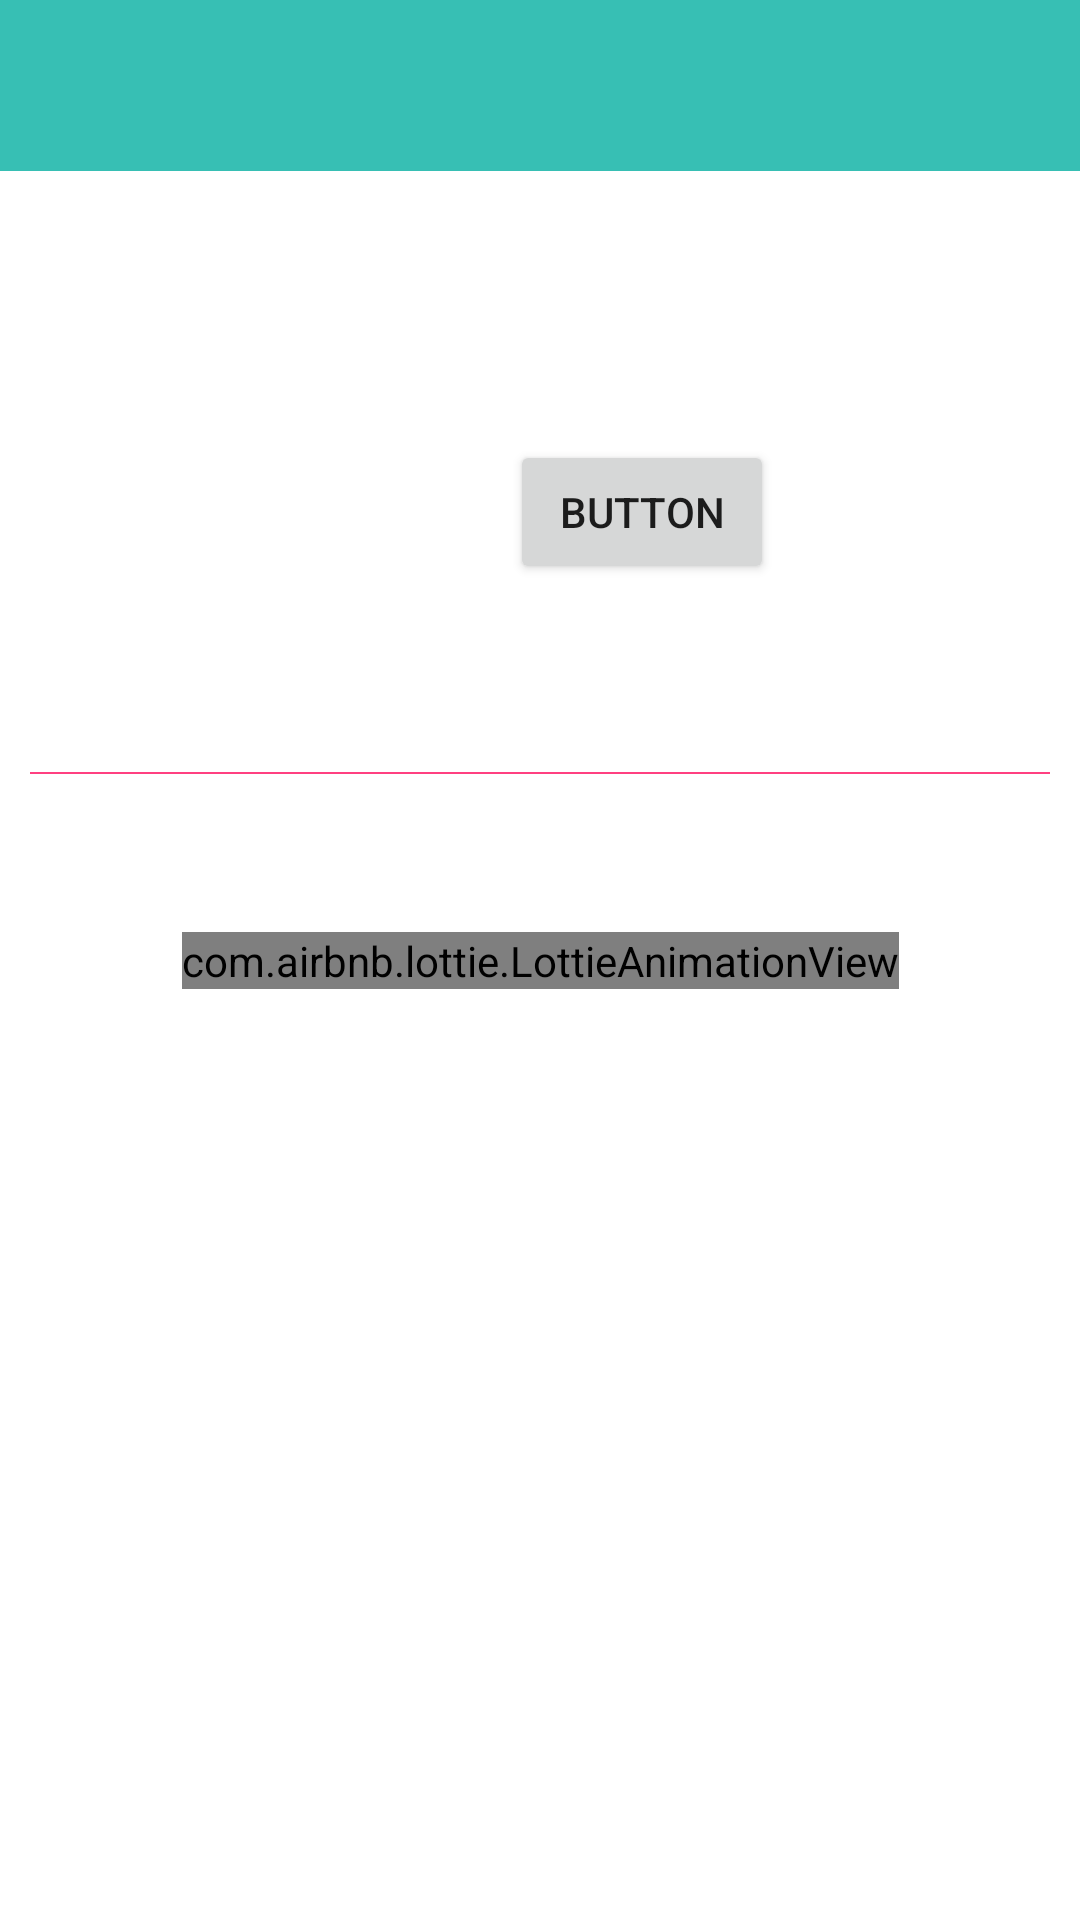

Produce the Android XML layout that renders to this screen, including the resource entries it uses.
<!-- AndroidManifest.xml: application theme AppTheme -->
<!-- res/layout/fragment_movie_info.xml -->
<?xml version="1.0" encoding="utf-8"?>
<androidx.core.widget.NestedScrollView xmlns:android="http://schemas.android.com/apk/res/android"
    xmlns:app="http://schemas.android.com/apk/res-auto"
    xmlns:tools="http://schemas.android.com/tools"
    android:background="@color/white"
    android:fillViewport="true"
    android:layout_width="match_parent"
    android:layout_height="match_parent">

    <androidx.constraintlayout.widget.ConstraintLayout
        android:layout_width="match_parent"
        android:layout_height="match_parent"
        android:background="@color/white">


        <TextView
            android:id="@+id/tvMovieName"
            android:layout_width="match_parent"
            android:layout_height="wrap_content"
            android:background="@color/greeny_blue"
            android:ellipsize="end"
            android:maxLines="1"
            android:paddingStart="10dp"
            android:paddingTop="15dp"
            android:paddingEnd="10dp"
            android:paddingBottom="15dp"
            android:textColor="@color/white"
            android:textSize="20sp"
            android:textStyle="bold"
            app:layout_constraintEnd_toEndOf="parent"
            app:layout_constraintStart_toStartOf="parent"
            app:layout_constraintTop_toTopOf="parent"
            tools:text="Avatar - the movie with the blue alien" />


        <ImageView
            android:id="@+id/imgMoviePoster"
            android:layout_width="120dp"
            android:layout_height="140dp"
            android:layout_marginTop="10dp"
            android:scaleType="centerCrop"
            app:layout_constraintStart_toEndOf="@id/guidelineStart"
            app:layout_constraintTop_toBottomOf="@id/tvMovieName"
            tools:src="@drawable/avatar_place_holder" />


        <TextView
            android:id="@+id/tvMoviePublishYear"
            android:layout_width="wrap_content"
            android:layout_height="wrap_content"
            android:layout_marginStart="20dp"
            android:textColor="@color/black"
            android:textSize="20sp"
            app:layout_constraintEnd_toStartOf="@+id/guidelineEnd"
            app:layout_constraintHorizontal_bias="0.0"
            app:layout_constraintStart_toEndOf="@+id/barrierMoviePoster"
            app:layout_constraintTop_toTopOf="@+id/imgMoviePoster"
            tools:text="2016" />


        <TextView
            android:id="@+id/tvMovieRating"
            android:layout_width="wrap_content"
            android:layout_height="wrap_content"
            android:layout_marginStart="20dp"
            android:layout_marginTop="20dp"
            android:textColor="@color/black"
            android:textSize="15sp"
            app:layout_constraintEnd_toStartOf="@+id/guidelineEnd"
            app:layout_constraintHorizontal_bias="0.0"
            app:layout_constraintStart_toEndOf="@+id/barrierMoviePoster"
            app:layout_constraintTop_toBottomOf="@+id/tvMoviePublishYear"
            tools:text="@string/rating_place_holder" />


        <Button
            android:id="@+id/btnButton"
            android:layout_width="wrap_content"
            android:layout_height="wrap_content"
            android:layout_marginStart="40dp"
            android:text="button"
            app:layout_constraintBottom_toBottomOf="@+id/imgMoviePoster"
            app:layout_constraintEnd_toStartOf="@+id/guidelineEnd"
            app:layout_constraintHorizontal_bias="0.0"
            app:layout_constraintStart_toEndOf="@+id/barrierMoviePoster"
            app:layout_constraintTop_toBottomOf="@+id/tvMovieRating" />


        <TextView
            android:id="@+id/tvMovieDescription"
            android:layout_width="0dp"
            android:layout_height="wrap_content"
            android:layout_marginTop="20dp"
            android:textColor="@color/black"
            android:textSize="15sp"
            app:layout_constraintEnd_toStartOf="@+id/guidelineEnd"
            app:layout_constraintHorizontal_bias="0.0"
            app:layout_constraintStart_toStartOf="@+id/guidelineStart"
            app:layout_constraintTop_toBottomOf="@+id/imgMoviePoster"
            tools:text="Bla bla bla bla bla bla bla bla bla bla bla bla bla bla bla bla bla bla bla bla bla bla bla bla bla bla bla bla bla bla bla bla bla bla bla bla bla bla bla bla bla " />


        <ImageView
            android:id="@+id/imgDivider"
            android:layout_width="0dp"
            android:layout_height="0.8dp"
            android:layout_marginTop="10dp"
            android:src="@color/red_pink"
            app:layout_constraintEnd_toStartOf="@+id/guidelineEnd"
            app:layout_constraintStart_toEndOf="@+id/guidelineStart"
            app:layout_constraintTop_toBottomOf="@+id/tvMovieDescription" />

        <androidx.recyclerview.widget.RecyclerView
            android:id="@+id/recyclerView"
            android:layout_width="0dp"
            android:layout_height="wrap_content"
            android:layout_marginTop="10dp"
            android:nestedScrollingEnabled="false"
            app:layout_constraintEnd_toStartOf="@+id/guidelineEnd"
            app:layout_constraintStart_toStartOf="@+id/guidelineStart"
            app:layout_constraintTop_toBottomOf="@id/imgDivider"
            tools:itemCount="20"
            tools:layoutManager="androidx.recyclerview.widget.LinearLayoutManager"
            tools:listitem="@layout/row_movie_trailer" />


        <androidx.constraintlayout.widget.Guideline
            android:id="@+id/guidelineEnd"
            android:layout_width="wrap_content"
            android:layout_height="wrap_content"
            android:orientation="vertical"
            app:layout_constraintGuide_end="10dp" />

        <androidx.constraintlayout.widget.Guideline
            android:id="@+id/guidelineStart"
            android:layout_width="wrap_content"
            android:layout_height="wrap_content"
            android:orientation="vertical"
            app:layout_constraintGuide_begin="10dp" />

        <androidx.constraintlayout.widget.Barrier
            android:id="@+id/barrierMoviePoster"
            android:layout_width="wrap_content"
            android:layout_height="wrap_content"
            app:barrierDirection="end"
            app:constraint_referenced_ids="imgMoviePoster" />

        <com.airbnb.lottie.LottieAnimationView
            android:id="@+id/lottieAnimation"
            android:layout_width="wrap_content"
            android:layout_height="wrap_content"
            android:layout_gravity="center"
            android:scaleType="centerCrop"
            app:lottie_scale="0.3"
            app:layout_constraintBottom_toBottomOf="parent"
            app:layout_constraintEnd_toEndOf="parent"
            app:layout_constraintStart_toStartOf="parent"
            app:layout_constraintTop_toTopOf="parent"
            app:lottie_autoPlay="true"
            app:lottie_loop="true"
            app:lottie_rawRes="@raw/space" />

        <androidx.constraintlayout.widget.Group
            android:id="@+id/groupInfo"
            android:visibility="visible"
            android:layout_width="wrap_content"
            android:layout_height="wrap_content"
            app:constraint_referenced_ids="tvMovieRating,tvMoviePublishYear,btnButton,imgDivider,recyclerView,tvMovieDescription,tvMovieName,imgMoviePoster" />


    </androidx.constraintlayout.widget.ConstraintLayout>
</androidx.core.widget.NestedScrollView>
<!-- res/layout/row_movie_trailer.xml (included above) -->
<?xml version="1.0" encoding="utf-8"?>
<androidx.constraintlayout.widget.ConstraintLayout xmlns:android="http://schemas.android.com/apk/res/android"
    xmlns:app="http://schemas.android.com/apk/res-auto"
    android:layout_width="match_parent"
    android:layout_height="wrap_content"
    android:id="@+id/mainContent"
    android:paddingTop="15dp"
    android:paddingBottom="15dp"
    xmlns:tools="http://schemas.android.com/tools">

    <ImageView
        android:id="@+id/imgPlay"
        android:layout_width="wrap_content"
        android:layout_height="wrap_content"
        android:scaleType="centerCrop"
        android:tint="@color/red_pink"
        app:layout_constraintBottom_toBottomOf="@+id/tvSubTitle"
        app:layout_constraintStart_toStartOf="parent"
        app:layout_constraintTop_toTopOf="@+id/tvTitle"
        android:src="@drawable/ic_play_arrow_white_36dp" />

    <TextView
        android:id="@+id/tvTitle"
        android:layout_width="wrap_content"
        android:layout_height="wrap_content"
        android:layout_marginStart="20dp"
        android:textColor="@color/black"
        android:textSize="15sp"
        app:layout_constraintStart_toEndOf="@+id/imgPlay"
        app:layout_constraintTop_toTopOf="parent"
        tools:text="Nice Trailer" />

    <TextView
        android:id="@+id/tvSubTitle"
        android:layout_width="wrap_content"
        android:layout_height="wrap_content"
        android:textColor="@color/black"
        android:textSize="12sp"
        app:layout_constraintBottom_toBottomOf="parent"
        app:layout_constraintStart_toStartOf="@+id/tvTitle"
        app:layout_constraintTop_toBottomOf="@+id/tvTitle"
        tools:text="Trailer" />


</androidx.constraintlayout.widget.ConstraintLayout>
<!-- resources referenced by this layout -->
<resources>
  <color name="black">#000000</color>
  <color name="greeny_blue">#37bfb4</color>
  <color name="red_pink">#FF4081</color>
  <color name="white">#ffffff</color>
  <string name="rating_place_holder">%1$s/10</string>
  <style name="AppTheme" parent="Theme.AppCompat.Light.NoActionBar">
          
          <item name="colorPrimary">@color/colorPrimary</item>
          <item name="colorPrimaryDark">@color/colorPrimaryDark</item>
          <item name="colorAccent">@color/colorAccent</item>
      </style>
  <color name="colorPrimary">#212121</color>
  <color name="colorPrimaryDark">#000000</color>
  <color name="colorAccent">#37bfb4</color>
</resources>
